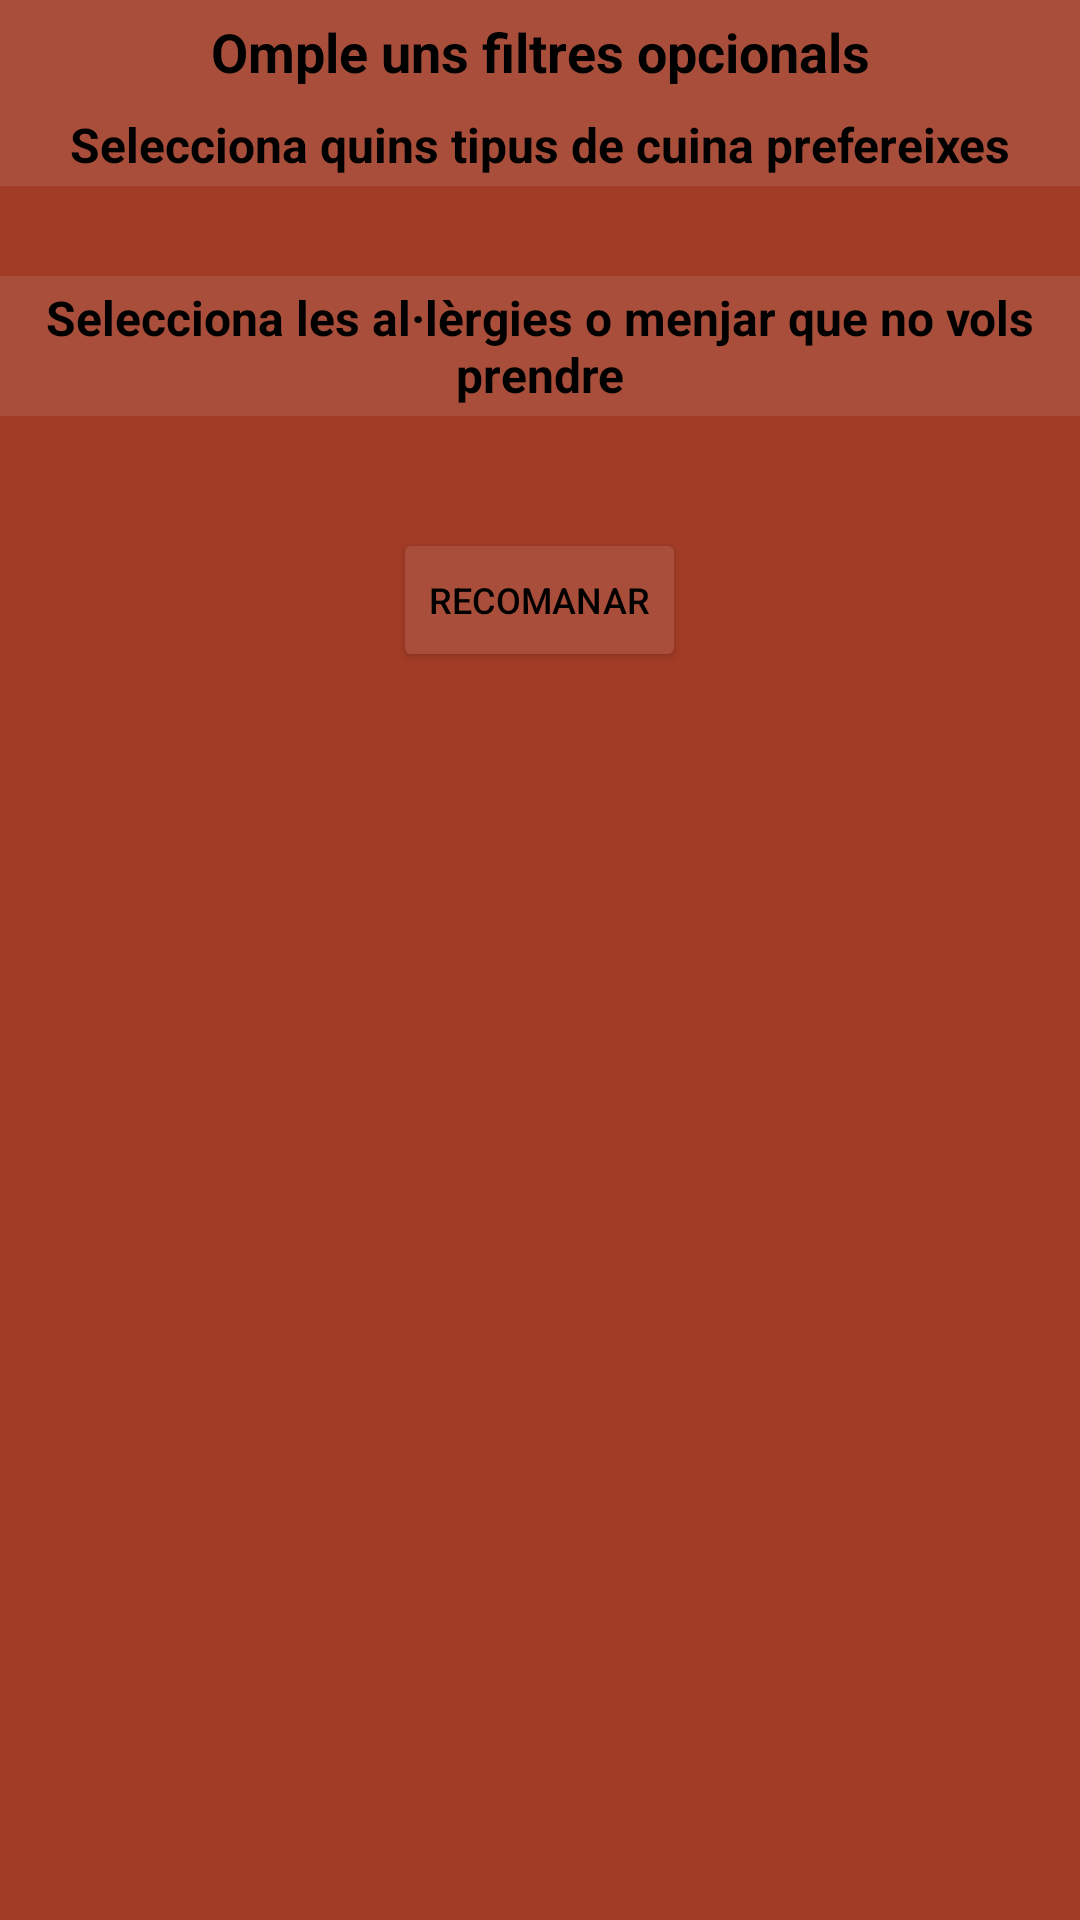

Produce the Android XML layout that renders to this screen, including the resource entries it uses.
<!-- AndroidManifest.xml: application theme AppTheme -->
<!-- res/layout/activity_filtres.xml -->
<?xml version="1.0" encoding="utf-8"?>
<ScrollView xmlns:android="http://schemas.android.com/apk/res/android"
    android:layout_width="match_parent"
    android:layout_height="match_parent"
    xmlns:app="http://schemas.android.com/apk/res-auto"
    android:background="@color/colorPrimary">

    <LinearLayout
        android:orientation="vertical"
        android:layout_width="match_parent"
        android:layout_height="wrap_content">

        <TextView
            android:id="@+id/filtres_titol"
            android:layout_width="match_parent"
            android:layout_height="wrap_content"
            android:padding="5dp"
            android:background="@color/colorPrimaryDark"
            android:textColor="@color/black"
            android:textStyle="bold"
            android:textSize="18sp"
            android:textAlignment="center"
            android:text="Omple uns filtres opcionals"/>

        <TextView
            android:layout_width="match_parent"
            android:layout_height="wrap_content"
            android:padding="3dp"
            android:paddingEnd="5dp"
            android:paddingStart="5dp"
            android:background="@color/colorPrimaryDark"
            android:textColor="@color/black"
            android:textStyle="bold"
            android:textSize="16sp"
            android:textAlignment="center"
            android:text="Selecciona quins tipus de cuina prefereixes"/>

        <com.google.android.material.chip.ChipGroup
            android:id="@+id/filter_chip_group1"
            android:layout_width="wrap_content"
            android:layout_height="wrap_content"
            android:padding="5dp"
            android:layout_margin="10dp"
            app:chipSpacingVertical="4dp"/>

        <TextView
            android:layout_width="match_parent"
            android:layout_height="wrap_content"
            android:padding="3dp"
            android:paddingEnd="5dp"
            android:paddingStart="5dp"
            android:background="@color/colorPrimaryDark"
            android:textColor="@color/black"
            android:textStyle="bold"
            android:textSize="16sp"
            android:textAlignment="center"
            android:text="Selecciona les al·lèrgies o menjar que no vols prendre"/>


        <com.google.android.material.chip.ChipGroup
            android:id="@+id/filter_chip_group2"
            android:layout_width="match_parent"
            android:layout_height="wrap_content"
            android:padding="5dp"
            android:layout_margin="10dp"
            app:chipSpacingVertical="4dp"/>

        <RelativeLayout
            android:layout_width="match_parent"
            android:layout_height="wrap_content">

            <Button
                android:id="@+id/filtres_boto"
                android:layout_width="wrap_content"
                android:layout_height="wrap_content"
                android:layout_centerInParent="true"
                android:layout_marginTop="10dp"
                android:layout_marginBottom="5dp"
                android:text="Recomanar"
                style="@style/Button"
                android:textColor="@color/black"
                android:textSize="12sp"/>

            <ProgressBar
                android:visibility="gone"
                android:id="@+id/filtres_spinner"
                android:layout_width="30dp"
                android:layout_height="30dp"
                android:layout_centerInParent="true"/>

        </RelativeLayout>

    </LinearLayout>

</ScrollView>
<!-- resources referenced by this layout -->
<resources>
  <color name="black">#000000</color>
  <color name="colorPrimary">#A33C26</color>
  <color name="colorPrimaryDark">#A84E3A</color>
  <style name="Button" parent="Base.TextAppearance.AppCompat.Button">
          <item name="backgroundTint">@color/colorPrimaryDark</item>
          <item name="strokeColor">@color/black</item>
          <item name="strokeWidth">2dp</item>
      </style>
  <style name="AppTheme" parent="Theme.MaterialComponents.Light.NoActionBar">
          
          <item name="colorPrimary">@color/colorPrimary</item>
          <item name="colorPrimaryDark">@color/colorPrimaryDark</item>
          <item name="colorAccent">@color/colorAccent</item>
      </style>
  <color name="colorAccent">#A74934</color>
</resources>
